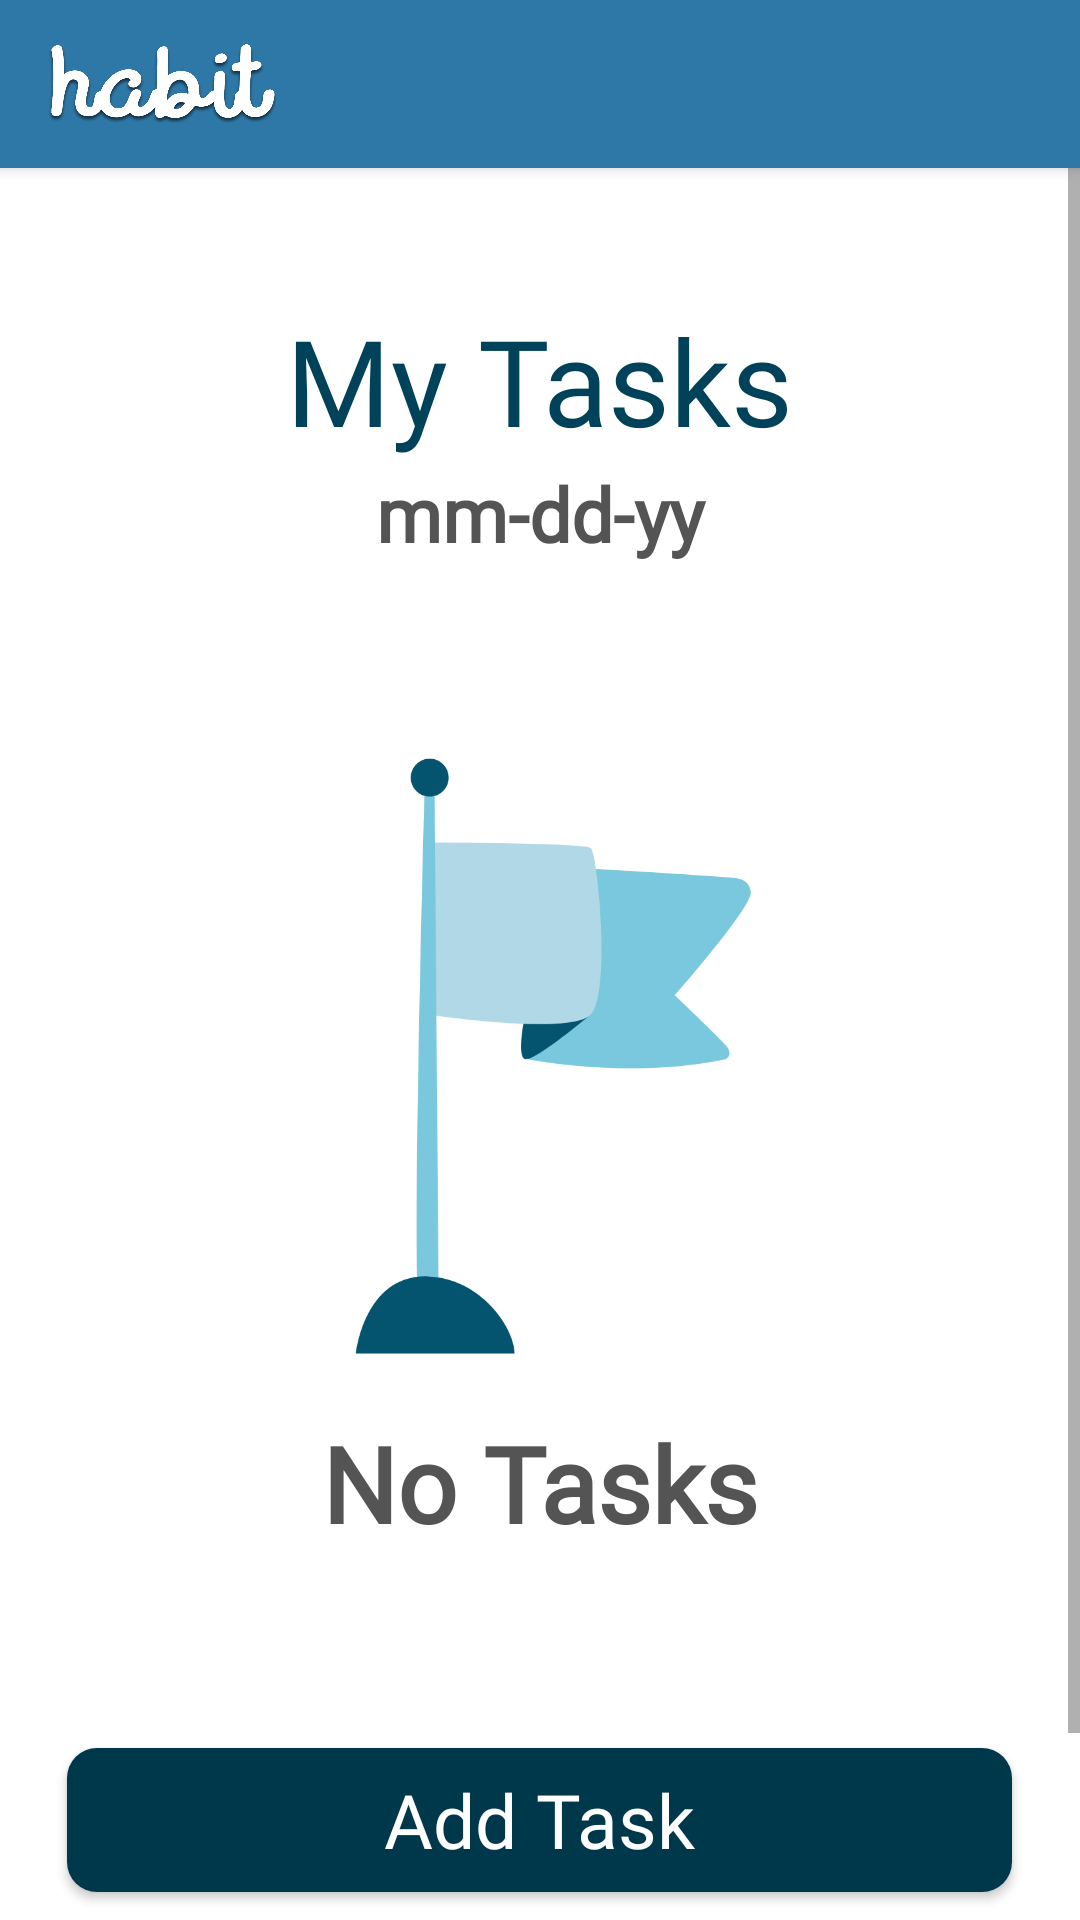

The Android layout XML behind this screen, and the referenced resources:
<!-- AndroidManifest.xml: application theme Theme.Ui -->
<!-- res/layout/activity_tasks.xml -->
<?xml version="1.0" encoding="utf-8"?>
<RelativeLayout
    xmlns:android="http://schemas.android.com/apk/res/android"
    xmlns:app="http://schemas.android.com/apk/res-auto"
    xmlns:tools="http://schemas.android.com/tools"
    android:layout_width="match_parent"
    android:layout_height="match_parent"
    tools:context=".TaskActivity">

    <include
        layout="@layout/toolbar"
        android:id="@+id/toolbar"/>

    <ScrollView
        android:layout_width="match_parent"
        android:layout_height="match_parent">
    <LinearLayout
        android:layout_width="match_parent"
        android:layout_height="match_parent"
        android:orientation="vertical">

        <TextView
            android:id="@+id/myTask"
            android:layout_width="325dp"
            android:layout_height="wrap_content"
            android:layout_gravity="center"
            android:layout_marginTop="100dp"
            android:layout_marginBottom="1dp"
            android:fontFamily="@font/mont"
            android:gravity="center"
            android:shadowDx="1"
            android:shadowDy="1"
            android:shadowRadius="2"
            android:text="My Tasks"
            android:textColor="@color/title"
            android:textSize="40sp" />

        <TextView
            android:id="@+id/date"
            android:layout_width="match_parent"
            android:layout_height="wrap_content"
            android:gravity="center"
            android:fontFamily="@font/mont"
            android:text="mm-dd-yy"
            android:textColor="#545454"
            android:textSize="25sp"
            android:textStyle="bold" />
        

        <ImageView
            android:id="@+id/flag"
            android:layout_width="239dp"
            android:layout_height="238dp"
            android:layout_gravity="center_horizontal"
            android:layout_marginTop="45dp"
            android:src="@drawable/flag" />

        <TextView
            android:id="@+id/noTask"
            android:layout_width="match_parent"
            android:layout_height="wrap_content"
            android:fontFamily="@font/arisb"
            android:gravity="center"
            android:layout_gravity="center"
            android:text="No Tasks"
            android:textColor="#545454"
            android:textSize="35sp"
            android:textStyle="bold" />

        <android.widget.Button
            android:id="@+id/btnAddTask"
            android:layout_width="315dp"
            android:layout_height="wrap_content"
            android:layout_marginTop="65dp"
            android:layout_gravity="center"
            android:layout_marginBottom="20dp"
            android:background="@drawable/button5"
            android:fontFamily="@font/arisb"
            android:paddingLeft="20dp"
            android:paddingRight="20dp"
            android:shadowDx="1"
            android:shadowDy="1"
            android:shadowRadius="2"
            android:text="Add Task"
            android:textAllCaps="false"
            android:textColor="@color/white"
            android:textSize="25sp" />

        <android.widget.Button
            android:id="@+id/btnBack"
            android:layout_width="315dp"
            android:layout_height="wrap_content"
            android:layout_gravity="center"
            android:layout_marginTop="-10dp"
            android:layout_marginBottom="20dp"
            android:background="@drawable/button5"
            android:fontFamily="@font/arisb"
            android:paddingLeft="20dp"
            android:paddingRight="20dp"
            android:shadowDx="1"
            android:shadowDy="1"
            android:shadowRadius="2"
            android:text="Back"
            android:textAllCaps="false"
            android:textColor="@color/white"
            android:textSize="25sp" />

    </LinearLayout>
    </ScrollView>
</RelativeLayout>
<!-- res/layout/toolbar.xml (included above) -->
<?xml version="1.0" encoding="utf-8"?>
<androidx.appcompat.widget.Toolbar
    xmlns:android="http://schemas.android.com/apk/res/android"
    xmlns:tools="http://schemas.android.com/tools"
    android:layout_width="match_parent"
    android:layout_height="?attr/actionBarSize"
    android:elevation="3dp"
    android:background="@color/Toolbar">

    <androidx.constraintlayout.widget.ConstraintLayout
        android:layout_width="match_parent"
        android:layout_height="wrap_content" >

        <ImageView
            android:layout_width="76dp"
            android:layout_height="45dp"
            android:src="@drawable/logo"
            tools:layout_editor_absoluteX="-2dp"
            tools:layout_editor_absoluteY="1dp" />

    </androidx.constraintlayout.widget.ConstraintLayout>
</androidx.appcompat.widget.Toolbar>
<!-- resources referenced by this layout -->
<resources>
  <color name="Toolbar">#2E78A7</color>
  <color name="title">#004259</color>
  <color name="white">#FFFFFFFF</color>
  <!-- drawable button5 (drawable) -->
  <?xml version="1.0" encoding="utf-8"?>
  <shape xmlns:android="http://schemas.android.com/apk/res/android" android:shape="rectangle">
  
      <solid android:color="@color/buttonColor5"> </solid>
      <corners android:radius="10dp"/>
  
  </shape>
  <!-- drawable flag: png bitmap (drawable, 21297 bytes) -->
  <!-- drawable logo: png bitmap (drawable, 80885 bytes) -->
  <style name="Theme.Ui" parent="Theme.MaterialComponents.DayNight.NoActionBar">
          
          <item name="colorPrimary">@color/purple_500</item>
          <item name="colorPrimaryVariant">@color/purple_700</item>
          <item name="colorOnPrimary">@color/white</item>
          
          <item name="colorSecondary">@color/teal_200</item>
          <item name="colorSecondaryVariant">@color/teal_700</item>
          <item name="colorOnSecondary">@color/black</item>
          
          <item name="android:statusBarColor" tools:targetApi="l">?attr/colorPrimaryVariant</item>
          
      </style>
  <color name="buttonColor5">#00384B</color>
  <color name="purple_500">#FF6200EE</color>
  <color name="purple_700">#FF3700B3</color>
  <color name="teal_200">#FF03DAC5</color>
  <color name="teal_700">#FF018786</color>
  <color name="black">#FF000000</color>
</resources>
